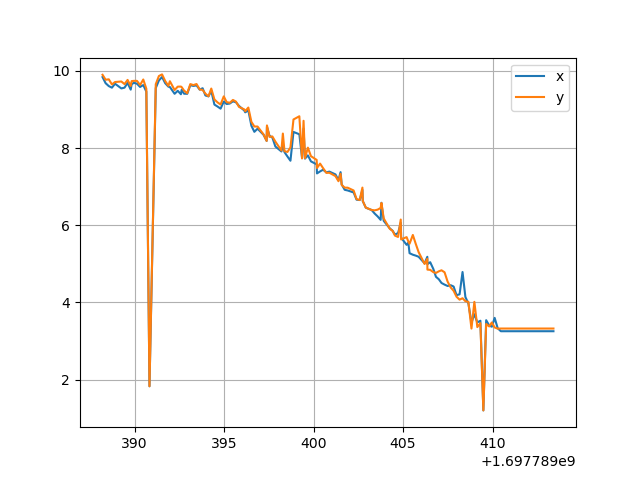

Data behind this chart, as committed beside it:
1.697789347315238237e+09, 9.771446604972714667e+00, 9.505630284317788670e-01, 1.449576000728581837e+00, 1.016952399869309076e+01, 9.732499886978217551e-01, 2.102721018208396853e+00, 1.044881010172625935e+01, 9.497537525780458401e-01, 2.169900021710125415e+00, 1.020878229656145209e+01, 9.950816367472014035e-01, 2.143599161091631622e+00, 1.061564446689636476e+01, 9.152265666139850486e-01, 2.178641780249224169e+00, 1.003452815632843453e+01, 1.034634082179016756e+00, 2.115485959230703372e+00, 9.874275380185897788e+00, 7.763863085322155744e-01, 1.875484983367141201e+00, 9.709795825949484538e+00, 1.095038502344610531e+00
1.697789347344463587e+09, 9.739172420349227366e+00, 9.457827665786207039e-01, 1.443556272508684568e+00, 1.034020386203055253e+01, 9.805009993340402241e-01, 2.120902311634833559e+00, 1.057683498822351176e+01, 9.620573394399912770e-01, 2.193522181441865282e+00, 1.039243053518549509e+01, 1.013217221596389050e+00, 2.173154074342953823e+00, 1.079590845746727368e+01, 9.214447011818902578e-01, 2.188620479595406731e+00, 1.017461171751248017e+01, 1.049648994448046713e+00, 2.130803188229922096e+00, 9.839308470737522683e+00, 7.753898525631894856e-01, 1.863635697510458433e+00, 9.630473524829220366e+00, 1.088200063210714053e+00
1.697789347516834497e+09, 9.761972025709802381e+00, 9.470279307104521038e-01, 1.446016449872754128e+00, 1.016061260914905695e+01, 9.650917734669096637e-01, 2.101855242330948226e+00, 1.037045171711564073e+01, 9.451469009311708191e-01, 2.161394211467548399e+00, 1.017738798650943544e+01, 9.942026330019868574e-01, 2.140241604416930343e+00, 1.063124877783967825e+01, 9.087767630503148508e-01, 2.180417690857828994e+00, 1.000925504936810384e+01, 1.034140668339230462e+00, 2.112822093317794359e+00, 9.920825177941432926e+00, 7.725728976395291880e-01, 1.870593033559534657e+00, 9.665143006861143249e+00, 1.101207003641740512e+00
1.697789347690129042e+09, 9.942880793753598567e+00, 9.638279601373903605e-01, 1.446191054185471891e+00, 1.025285605002289913e+01, 9.732823115116304713e-01, 2.111595220952251939e+00, 1.048623254831384521e+01, 9.453681925732886349e-01, 2.174041008275589437e+00, 1.023698568790263153e+01, 1.009065806346113980e+00, 2.146732880654685705e+00, 1.054655356797209542e+01, 9.119849065129206345e-01, 2.152209594176191843e+00, 1.008160890478357352e+01, 1.050418410671440039e+00, 2.120647199436960229e+00, 9.983801813303537998e+00, 7.954892839457531339e-01, 1.875941485647260931e+00, 9.817100869060803703e+00, 1.117704866428846477e+00
1.697789347863503695e+09, 9.799719250499581591e+00, 9.487688575518944400e-01, 1.442050951433005546e+00, 1.014641768855022974e+01, 9.880242123654990882e-01, 2.100177801568389846e+00, 1.045122285680707286e+01, 9.576840127418838611e-01, 2.170067899543861145e+00, 1.016677292382597741e+01, 1.017451512592518093e+00, 2.138898581747049832e+00, 1.063711812152470770e+01, 9.152305197917540713e-01, 2.161759880329530592e+00, 9.981624353891426438e+00, 1.046310467294238933e+00, 2.091688066495897669e+00, 9.733071250347947512e+00, 7.735074559141622563e-01, 1.863224210712981277e+00, 9.584742688265064814e+00, 1.089293007504061661e+00
1.697789348389808655e+09, 9.877685642855263737e+00, 9.589548260720359707e-01, 1.443172712443276273e+00, 1.042083862035779340e+01, 9.970389740811090862e-01, 2.129397737432305870e+00, 1.072830592119271387e+01, 9.945026290706990846e-01, 2.200565706005729538e+00, 1.040198100477456933e+01, 1.033133251548923992e+00, 2.164807727420161587e+00, 1.082530397467257721e+01, 9.535148392969100550e-01, 2.182006486974605863e+00, 1.015855473062392456e+01, 1.057499084065002259e+00, 2.110734065738839149e+00, 9.928387047589891878e+00, 7.908263009645368768e-01, 1.871201800463828446e+00, 9.639007201261755142e+00, 1.098074020360118697e+00
1.697789348212785721e+09, 9.895950194804919775e+00, 9.630595062292719444e-01, 1.450205299932466163e+00, 1.019564391347387478e+01, 9.979892744618804601e-01, 2.105751233779468823e+00, 1.043717083396691159e+01, 9.717177282434790175e-01, 2.168892754707713255e+00, 1.023184118182641278e+01, 1.019669512686733004e+00, 2.146397124987215577e+00, 1.071482820881930742e+01, 9.270503928518016856e-01, 2.189685724346486229e+00, 1.006604456649765567e+01, 1.050774076924250178e+00, 2.101074633458034135e+00, 1.006690710167659120e+01, 8.030744136078870055e-01, 1.892316079878049395e+00, 9.785477597579273379e+00, 1.115933632671299414e+00
1.697789348383828163e+09, 9.970034399051455054e+00, 9.673975149792748418e-01, 1.454599756773995001e+00, 1.021865918806189732e+01, 9.906576714575572318e-01, 2.108155619433307315e+00, 1.042954896860201863e+01, 9.709888663369005135e-01, 2.168022123934306045e+00, 1.023392498166503373e+01, 1.019814362292038812e+00, 2.146590307203187109e+00, 1.055524641853720169e+01, 9.240287580435798676e-01, 2.153324009973914599e+00, 1.006935314374964818e+01, 1.060093293601164222e+00, 2.119507093991985780e+00, 1.011326557092707468e+01, 7.971230412621848060e-01, 1.896284821074820881e+00, 9.859023108105235522e+00, 1.114483037869699045e+00
1.697789348564147234e+09, 9.904180469551951305e+00, 9.593741157310962109e-01, 1.451757364018836594e+00, 1.008900820140877563e+01, 9.868084065406599326e-01, 2.085267936007400902e+00, 1.036619279021859974e+01, 9.640647549721861331e-01, 2.151694585382760483e+00, 1.013894346699658477e+01, 1.009568307475491533e+00, 2.126999010091562781e+00, 1.061727320522846796e+01, 9.176643609464432139e-01, 2.169436449766450004e+00, 9.996354681343829540e+00, 1.051506482321618474e+00, 2.102515587802089581e+00, 1.009400722946219631e+01, 7.849393676119323926e-01, 1.894571009199172096e+00, 9.782154119118880331e+00, 1.113964258206821212e+00
1.697789348730715036e+09, 9.923917856098496415e+00, 9.577856408690847978e-01, 1.452312626772033211e+00, 1.024829772601474254e+01, 9.796953011807546519e-01, 2.110969311412791427e+00, 1.050718645611858371e+01, 9.637330442781777418e-01, 2.176191954855307920e+00, 1.026307837926913535e+01, 1.008860898320408817e+00, 2.149444152250934881e+00, 1.064763978103312603e+01, 9.173692425980607412e-01, 2.162874028138060289e+00, 1.007554820992900346e+01, 1.047277994695305026e+00, 2.119840068040856007e+00, 1.002452448772659466e+01, 7.775035324938596171e-01, 1.879303170053770788e+00, 9.808699693414249410e+00, 1.114098518218163747e+00
1.697789348907964706e+09, 9.868453963278756902e+00, 9.510798028600342402e-01, 1.455486659868364896e+00, 1.035663031691000668e+01, 9.892097606570231516e-01, 2.131768254689131226e+00, 1.058802043213051292e+01, 9.705138975264632206e-01, 2.194562479295576463e+00, 1.037145864979895649e+01, 1.018669146110230406e+00, 2.170640476778684214e+00, 1.079125463504615290e+01, 9.287296360363728187e-01, 2.187927740572393365e+00, 1.013935966017291790e+01, 1.053451489141352226e+00, 2.126777027392316999e+00, 1.006943077276308784e+01, 7.898497147041116939e-01, 1.892241982804057754e+00, 9.739958292020059361e+00, 1.088812587223822570e+00
1.697789349783765078e+09, 9.911866541194912728e+00, 9.641084217286548519e-01, 1.454396981374798337e+00, 1.039326403489832096e+01, 9.971726980418103015e-01, 2.126715164605689434e+00, 1.063434671360653638e+01, 9.890449134007247567e-01, 2.190517137840075179e+00, 1.042136817175594921e+01, 1.027977148322040124e+00, 2.167182757743792099e+00, 1.083164190885071143e+01, 9.367594962096916777e-01, 2.192660630481054973e+00, 1.023737033284242237e+01, 1.067520351045745608e+00, 2.137820666679839388e+00, 9.971697426475186532e+00, 7.964003332925148060e-01, 1.875085433220359699e+00, 9.859573643145994382e+00, 1.114786268103462819e+00
1.697789349251900673e+09, 9.849845456148811351e+00, 9.545757038431960106e-01, 1.450662753867738575e+00, 1.026731382135503523e+01, 9.924639248495576993e-01, 2.113218550722470557e+00, 1.053336306380894172e+01, 9.773279104188040689e-01, 2.179301180399289439e+00, 1.028975636521483850e+01, 1.022409347576537009e+00, 2.152608604835414496e+00, 1.066156657003667263e+01, 9.299797408943003552e-01, 2.164597679643665007e+00, 1.010783097499536964e+01, 1.061325701426717227e+00, 2.123588551382463940e+00, 9.964216107371330011e+00, 7.838757356404488785e-01, 1.883351213851352401e+00, 9.718684679698025519e+00, 1.097136841631659809e+00
1.697789349426823616e+09, 9.758465554312119039e+00, 9.480448498904308074e-01, 1.450215609970419761e+00, 1.003326656862604516e+01, 9.722464275638521558e-01, 2.088489827222823614e+00, 1.016288793454821970e+01, 9.462085268467090859e-01, 2.138786663191226456e+00, 1.004385844285763518e+01, 1.000466057657717345e+00, 2.125748151437803379e+00, 1.025038622930756738e+01, 8.975917416903038681e-01, 2.120720936402044288e+00, 9.906195700171874563e+00, 1.042582839293275221e+00, 2.083938691445760938e+00, 9.946120273467782269e+00, 7.833989273616631666e-01, 1.881857069513569680e+00, 9.735167250025098085e+00, 1.099706948306797161e+00
1.697789349601356983e+09, 9.875096007068419723e+00, 9.645752623769636713e-01, 1.452000864472348329e+00, 1.018154958678552369e+01, 9.873736515605792130e-01, 2.104344347978614138e+00, 1.037811674134953499e+01, 9.761350152267572744e-01, 2.162513397025781714e+00, 1.017125852476282333e+01, 1.023394948959192696e+00, 2.139849889471549194e+00, 1.060455999731620125e+01, 9.280151784352931310e-01, 2.168257479598738158e+00, 1.001833374262876575e+01, 1.064446896273166576e+00, 2.105077144473932904e+00, 1.000904068892163679e+01, 7.988549706774444870e-01, 1.887394192647706692e+00, 9.829532297531025975e+00, 1.120589166302986550e+00
1.697789349775924444e+09, 9.827209974078398247e+00, 9.561806903086819132e-01, 1.453309311021713679e+00, 1.012705584561074623e+01, 9.794092725537589805e-01, 2.098283916836469754e+00, 1.032870688265273351e+01, 9.592224771844120035e-01, 2.156805550678791761e+00, 1.013667279820061928e+01, 1.007785061341064159e+00, 2.135764862183996637e+00, 1.047397037316715540e+01, 9.142713677163468722e-01, 2.153893309330816130e+00, 9.976528932082519674e+00, 1.048223015281413151e+00, 2.091306055049765078e+00, 9.924580205829485635e+00, 7.897556269077888880e-01, 1.879879525537091034e+00, 9.808907476638834666e+00, 1.115288893141205939e+00
1.697789349951579094e+09, 9.901246324829179102e+00, 9.678979296855425574e-01, 1.456770032577317187e+00, 1.029506871779170574e+01, 1.007609704592302702e+00, 2.107079616132828015e+00, 1.059751831537860944e+01, 9.957737445062020409e-01, 2.186519927249896966e+00, 1.034981218620472809e+01, 1.040590504447378217e+00, 2.159379677462728075e+00, 1.081370594516546468e+01, 9.454299115050021074e-01, 2.190766849865325661e+00, 1.016163572709134755e+01, 1.069780557246580388e+00, 2.120486982309250479e+00, 9.930497069511504904e+00, 7.935274378262399120e-01, 1.880582652284282119e+00, 9.798328737516738940e+00, 1.117657035526768761e+00
1.697789350127338409e+09, 9.838953005706381205e+00, 9.542534686383379317e-01, 1.447676984936971722e+00, 1.007093544855835177e+01, 9.717455981148415134e-01, 2.092223485694323593e+00, 1.025570523296619285e+01, 9.502601070346070600e-01, 2.148691455381595894e+00, 1.008308823729462844e+01, 1.000198056278052805e+00, 2.129777219447444914e+00, 1.045034165264478965e+01, 9.097427548515130136e-01, 2.141840712066855446e+00, 9.927062469550937962e+00, 1.031667664522251782e+00, 2.085903321740160354e+00, 1.001008788736661437e+01, 7.841935711604310910e-01, 1.887174465539208201e+00, 9.774185272377103217e+00, 1.109268397086449198e+00
1.697789350297692537e+09, 9.806974534816829348e+00, 9.563776231715895859e-01, 1.443372772455306263e+00, 1.017006171094432609e+01, 9.766399468217542568e-01, 2.102991573170098327e+00, 1.036509137899596666e+01, 9.651241969260614395e-01, 2.160946537244253562e+00, 1.015312835830218319e+01, 1.012010993043073404e+00, 2.137723436910903718e+00, 1.054492561823321317e+01, 9.132339402550186946e-01, 2.152209594176191843e+00, 9.949070515209331944e+00, 1.048168112999278145e+00, 2.088522828799361797e+00, 9.882419615297475701e+00, 7.893411019048623967e-01, 1.867418748987142552e+00, 9.756383404858901542e+00, 1.112510044182803304e+00
1.697789350470757008e+09, 9.858387189644810533e+00, 9.565585895603236910e-01, 1.450898123429790854e+00, 1.015139611593388658e+01, 9.731566955077387560e-01, 2.100881244468817854e+00, 1.028514406685425442e+01, 9.563577446665622039e-01, 2.152049012056295840e+00, 1.013650411068706703e+01, 1.008648366298131815e+00, 2.135764862183995749e+00, 1.048745185523050516e+01, 9.067439788425855074e-01, 2.145933691846855229e+00, 9.935012342483366510e+00, 1.045003599783398851e+00, 2.086885636887359841e+00, 1.001302322060137762e+01, 7.970562057328558492e-01, 1.887526028912804188e+00, 9.736426006636584418e+00, 1.099431028804763510e+00
1.697789350643373489e+09, 9.851735984437288707e+00, 9.543324349918769212e-01, 1.447273690750476627e+00, 1.025020344226627955e+01, 9.814025382980129386e-01, 2.111324665990549576e+00, 1.047487928893849052e+01, 9.721783751004260399e-01, 2.172809904161532746e+00, 1.022973998236631843e+01, 1.016733316705839885e+00, 2.145949450763922517e+00, 1.065125342688314269e+01, 9.289589121570417385e-01, 2.172990501219583592e+00, 1.002220199806677670e+01, 1.043702309834678932e+00, 2.105187214744185464e+00, 9.905814462289580291e+00, 7.796477786651087039e-01, 1.869288533050331713e+00, 9.776293211742201450e+00, 1.112330971440446570e+00
1.697789350816868067e+09, 9.853895161463658070e+00, 9.591391118153875794e-01, 1.449363979267095592e+00, 1.000912469969356522e+01, 9.628697619125146101e-01, 2.076982571481109652e+00, 1.019398236476711084e+01, 9.414661980799894359e-01, 2.142256138421750222e+00, 1.004175549318859240e+01, 9.929544937844551056e-01, 2.125580273604066761e+00, 1.025491601392197261e+01, 9.093115554222950259e-01, 2.121266667039376941e+00, 9.879075963845323827e+00, 1.032718065835394938e+00, 2.081100892131625635e+00, 9.948112675219022094e+00, 7.945761035531696548e-01, 1.882076796622065951e+00, 9.762917094336909685e+00, 1.113731718789698233e+00
1.697789350993094444e+09, 9.936849213162922467e+00, 9.665164579481091423e-01, 1.449935290053068426e+00, 1.039404455782675463e+01, 9.972240306981511315e-01, 2.126769274066832249e+00, 1.065147683796792144e+01, 9.807231407232409603e-01, 2.192363743459204706e+00, 1.040938620681262528e+01, 1.026852346130949556e+00, 2.165839771838970584e+00, 1.074799970741235988e+01, 9.399674301986243874e-01, 2.173952049208467407e+00, 1.011590914802254737e+01, 1.065159805456943554e+00, 2.106392492138688066e+00, 1.001676459824051335e+01, 7.904826815789108840e-01, 1.878911833646546015e+00, 9.825129357011247677e+00, 1.120299539619425300e+00
1.697789351166242599e+09, 9.905314553862044846e+00, 9.574150120438905676e-01, 1.450093798229799447e+00, 1.021026013389994702e+01, 9.674722903352898085e-01, 2.106965211288138295e+00, 1.036138438251652616e+01, 9.613657442200684855e-01, 2.160243997235544278e+00, 1.016833114347068268e+01, 1.010044639817989420e+00, 2.139091969234597546e+00, 1.057606437672327715e+01, 9.218441713557157247e-01, 2.164758593461374225e+00, 9.995425117118156066e+00, 1.040227614983277205e+00, 2.093186181305984661e+00, 9.972947637264800491e+00, 7.834527496095615717e-01, 1.883936586791292500e+00, 9.829123129330874065e+00, 1.107954633507710840e+00
1.697789351341572046e+09, 9.862337618906089176e+00, 9.567852511475415378e-01, 1.449932096013219152e+00, 1.018466396695169607e+01, 9.860205819062896060e-01, 2.104424792467042948e+00, 1.038109892211119778e+01, 9.653033038878149341e-01, 2.153251242786399455e+00, 1.020196034823019104e+01, 1.015268529560102273e+00, 2.142955784208230519e+00, 1.054012354309886845e+01, 9.211988637820667236e-01, 2.151580542067982993e+00, 1.001218320796491312e+01, 1.053126131083240491e+00, 2.095153436101574229e+00, 9.926586922911550204e+00, 7.912706509014908463e-01, 1.880072180712050622e+00, 9.822409356420571669e+00, 1.109291273524405819e+00
1.697789351515255451e+09, 9.868730746475845805e+00, 9.568111171578259633e-01, 1.451027771218517781e+00, 1.025628312017536103e+01, 9.822145027068954759e-01, 2.111973997898636046e+00, 1.045441113765243202e+01, 9.706800152490866473e-01, 2.170571533045067003e+00, 1.024246002461487137e+01, 1.018183325342271628e+00, 2.147348432711715382e+00, 1.058774617762242620e+01, 9.241838302525132720e-01, 2.156630012338594860e+00, 9.990403315271290552e+00, 1.050160515577888809e+00, 2.092779527770563863e+00, 9.962884114896574772e+00, 7.839468185762612507e-01, 1.883175432164553076e+00, 9.796612938145193183e+00, 1.114771396013288118e+00
1.697789351689161539e+09, 9.807063222669551550e+00, 9.536150371452177810e-01, 1.444428922749012134e+00, 1.005946582386715527e+01, 9.682743988878369512e-01, 2.091465931801552713e+00, 1.024782456566424926e+01, 9.471129753730966883e-01, 2.148299740436213412e+00, 1.007771832220914376e+01, 9.972761670246065302e-01, 2.129665300891619317e+00, 1.044198595309427979e+01, 9.065569395046458867e-01, 2.141404127556986836e+00, 9.872656730521704560e+00, 1.033070271384412209e+00, 2.080555161494291205e+00, 9.870385054314070317e+00, 7.899092738102377886e-01, 1.866549081981008218e+00, 9.733588000888865110e+00, 1.111560307791276347e+00
1.697789351859386206e+09, 9.851954376583153206e+00, 9.488938401161800540e-01, 1.454364518227392766e+00, 1.009647277384600095e+01, 9.739579940578974027e-01, 2.085673696674655186e+00, 1.032323489221727186e+01, 9.464092378279976847e-01, 2.155910202232202533e+00, 1.015776917914647370e+01, 9.975890346092510796e-01, 2.137779396188816516e+00, 1.045469688368259042e+01, 9.098145292698938125e-01, 2.151526798520392081e+00, 9.993646835916141669e+00, 1.037832194680988085e+00, 2.101830071501491037e+00, 1.005297477110589455e+01, 7.871198817388418423e-01, 1.890734044696867233e+00, 9.838050942604747107e+00, 1.115753555952299747e+00
1.697789352328043222e+09, 9.903350179587043556e+00, 9.524150639120010364e-01, 1.454139563240615773e+00, 1.020919468378046879e+01, 9.654899521451816291e-01, 2.097637406046016118e+00, 1.047788687084761783e+01, 9.501336235601066660e-01, 2.172977781995268032e+00, 1.018986330646162841e+01, 1.010052001326157578e+00, 2.141416749253075569e+00, 1.075532258647094430e+01, 9.144741508387390638e-01, 2.184052563379939027e+00, 1.000735823159516080e+01, 1.039333064703505283e+00, 2.103426090420148942e+00, 9.988765296923570958e+00, 7.826669989141784578e-01, 1.885284812406128996e+00, 9.759205892295073070e+00, 1.098325876710314786e+00
1.697789352206249952e+09, 9.877352148801010756e+00, 9.586205665904756756e-01, 1.455107905355416120e+00, 1.020447401103098350e+01, 9.705580664466189056e-01, 2.097530108204122001e+00, 1.044100770763695785e+01, 9.526304286380331554e-01, 2.169340428931008091e+00, 1.021422985656777804e+01, 1.008432991022397918e+00, 2.144494509538218630e+00, 1.063065945479685404e+01, 9.201048711504931088e-01, 2.171009236355044170e+00, 1.003526511307716795e+01, 1.047464881316872320e+00, 2.106838268797969427e+00, 1.005176177295545159e+01, 7.833320326381397747e-01, 1.881942187989589899e+00, 9.782491402590610008e+00, 1.114990657408061248e+00
1.697789352379103661e+09, 9.812844420110474530e+00, 9.502760976537005799e-01, 1.454979128942661903e+00, 1.009537659999085868e+01, 9.543938704918740745e-01, 2.103694140517236910e+00, 1.021354546551234499e+01, 9.270714323932852663e-01, 2.134687992686244762e+00, 1.010396819718503458e+01, 9.825663880439198250e-01, 2.140937483890104076e+00, 1.037629125635292660e+01, 8.932403133695554498e-01, 2.143051387710966260e+00, 1.000059745651827292e+01, 1.028491947299119413e+00, 2.111545657567858836e+00, 9.978842032697624376e+00, 7.810950812729502424e-01, 1.884318013128740033e+00, 9.772305622729058783e+00, 1.107698389831618169e+00
1.697789352556080580e+09, 9.920389321347867551e+00, 9.605221657787030853e-01, 1.452032060399438995e+00, 1.021901350817066856e+01, 9.803070815166691210e-01, 2.098894373047437423e+00, 1.045795785980146064e+01, 9.628330313626130010e-01, 2.161628311174053074e+00, 1.023887570716165563e+01, 1.009876707370279680e+00, 2.137820666679839832e+00, 1.070289367089881516e+01, 9.249593542427012594e-01, 2.178627061565832523e+00, 1.003859261843508222e+01, 1.046864330107958097e+00, 2.107028343296396322e+00, 9.996931857241433406e+00, 7.786143948318914321e-01, 1.868078584122253805e+00, 9.668673312265767095e+00, 1.101907276358478072e+00
1.697789352730268717e+09, 9.802540635185083673e+00, 9.458241049133776501e-01, 1.450097213026211973e+00, 1.008323583394690814e+01, 9.643884186605978792e-01, 2.084302282988816035e+00, 1.027054557874247998e+01, 9.429244928400594139e-01, 2.140928424469295877e+00, 1.013952348042124108e+01, 9.967027199379875357e-01, 2.144913040109571511e+00, 1.045933163280265177e+01, 9.015096315115785908e-01, 2.152045831032290302e+00, 9.962107907334116774e+00, 1.035532718425562271e+00, 2.107409036883039377e+00, 9.982565619488816822e+00, 7.739021661712889300e-01, 1.866615912560977142e+00, 9.649343419398933364e+00, 1.096178926343833737e+00
1.697789352901874065e+09, 1.837416295447811043e+00, -1.599587728427475986e+00, 1.105151144614765490e+00, 1.832611129837812713e+00, -1.604131333450076857e+00, 1.225637722971451460e+00, 1.830183119804337233e+00, -1.606636604888777020e+00, 1.230453146484457250e+00, 1.838349394736913833e+00, -1.601653843363889829e+00, 1.231370649839688802e+00, 1.826700590911262800e+00, -1.609126486011758450e+00, 1.226680514254775867e+00, 1.844049737960304691e+00, -1.598284635696349376e+00, 1.228598788041507683e+00, 1.856095624647912778e+00, -1.589617022502555654e+00, 1.195508603465232245e+00, 1.854062001474963806e+00, -1.593136874274322601e+00
1.697789353829726458e+09, 9.832014622291723072e+00, 9.559424761264644355e-01, 1.449952299574878367e+00, 1.009500939253648966e+01, 9.598353176167888634e-01, 2.085888292358443863e+00, 1.030288731655100598e+01, 9.398746490153657707e-01, 2.154063546061117496e+00, 1.012513911075390638e+01, 9.898894189322008375e-01, 2.134589717347847859e+00, 1.041278960862085157e+01, 9.016705975309000642e-01, 2.138020597605519768e+00, 9.957427563660500525e+00, 1.029684275520506676e+00, 2.098307822853417992e+00, 9.961797927714002299e+00, 7.759881483484939446e-01, 1.865140056119246603e+00, 9.710428289718263883e+00, 1.106247635768349502e+00
1.697789353251493216e+09, 9.870048336394038557e+00, 9.564079430756668998e-01, 1.456886379874449577e+00, 1.022080018563687709e+01, 9.813411774125281317e-01, 2.108348561411818700e+00, 1.047203778821738851e+01, 9.553322862066344623e-01, 2.172642026327799236e+00, 1.026926358739482126e+01, 1.004123499737073377e+00, 2.150426192996859331e+00, 1.056810851583361988e+01, 9.152636441016435143e-01, 2.154665382044194999e+00, 1.005608309699584701e+01, 1.040293473808192148e+00, 2.108984639067888800e+00, 1.010817659512711408e+01, 7.781045775094601602e-01, 1.886681873173022606e+00, 9.748763300190784520e+00, 1.102414823196326665e+00
1.697789353426967621e+09, 9.851263737978486645e+00, 9.519984993665540074e-01, 1.452856781747388748e+00, 1.016344075950211767e+01, 9.743073129237391772e-01, 2.093023598844503397e+00, 1.049339274078700157e+01, 9.550555527017858815e-01, 2.174880397444265423e+00, 1.024263634841254955e+01, 9.996664277842290947e-01, 2.147404391989626404e+00, 1.057515436072754511e+01, 9.137247211562257165e-01, 2.155320258808993916e+00, 1.003764729059477645e+01, 1.027313319194549157e+00, 2.106893303933096373e+00, 9.994418472445829593e+00, 7.682305995648865959e-01, 1.867850396690823978e+00, 9.758901683377882108e+00, 1.101572711724938758e+00
1.697789353602894068e+09, 9.798297188732849605e+00, 9.408999204610570821e-01, 1.451229074760135518e+00, 1.010163727603269912e+01, 9.580905720322734354e-01, 2.095470145234759496e+00, 1.029305665958232474e+01, 9.462131869143326490e-01, 2.152776482669149338e+00, 1.009234541358073400e+01, 9.939313906311298963e-01, 2.130784486449854853e+00, 1.050760394456083446e+01, 8.973014549838429499e-01, 2.147952895204991108e+00, 9.980403478254263661e+00, 1.020416729221667040e+00, 2.109547758133177631e+00, 9.989234116979057276e+00, 7.665016375610179677e-01, 1.876332835800022192e+00, 9.724630157826522847e+00, 1.087693659619084263e+00
1.697789353776661158e+09, 9.791018914489653113e+00, 9.399761353766137306e-01, 1.449682427150253305e+00, 1.005302376969339306e+01, 9.614039727108466549e-01, 2.081113538394091300e+00, 1.023215108764757098e+01, 9.393569996140554990e-01, 2.136741389327445617e+00, 1.006873917340451818e+01, 9.901273368057258439e-01, 2.118982283241393372e+00, 1.036873850079502191e+01, 8.845686027056572920e-01, 2.132945302678315613e+00, 9.972641298386220043e+00, 1.018049124293983754e+00, 2.099573630961319992e+00, 9.903064047524528846e+00, 7.588628124740814940e-01, 1.859891460091743109e+00, 9.734312044763282046e+00, 1.086995652282400249e+00
1.697789353951558113e+09, 9.873223171941102549e+00, 9.524286544142640532e-01, 1.453579856675984994e+00, 1.023997701075262690e+01, 9.830549979902694080e-01, 2.073539774945349023e+00, 1.060252639038172795e+01, 9.760231088123731968e-01, 2.158376350378061304e+00, 1.031866533666020480e+01, 1.018010742057557483e+00, 2.128033726942315074e+00, 1.080809921774505433e+01, 9.342154630074119837e-01, 2.170630313595829364e+00, 1.017712319139883803e+01, 1.042463656966114760e+00, 2.103749127062867874e+00, 9.864535142467214968e+00, 7.606126464274101107e-01, 1.856966013125596726e+00, 9.814679789105172247e+00, 1.100085242450417944e+00
1.697789354126619339e+09, 9.836464544698383605e+00, 9.476711617742491489e-01, 1.444127502917567085e+00, 1.005451408600581154e+01, 9.826005883931500096e-01, 2.045294542256232084e+00, 1.028064264680035578e+01, 9.743383195099609706e-01, 2.114517214538644385e+00, 1.005020672770525891e+01, 1.018832100283563635e+00, 2.072004773667674105e+00, 1.058844777679266080e+01, 9.334436456418048200e-01, 2.147146142920016043e+00, 9.990477083714010220e+00, 1.049890777268129849e+00, 2.065781912269736509e+00, 9.868555004792748164e+00, 7.674798546800104537e-01, 1.875001583728446830e+00, 9.784276164549948973e+00, 1.085824396928761093e+00
1.697789354300110817e+09, 9.719519625563199483e+00, 9.367291423175435616e-01, 1.441563234104166646e+00, 9.839788223389170696e+00, 9.816919932477299326e-01, 2.014636210996893606e+00, 9.975862625410236717e+00, 9.664122439605579151e-01, 2.064262805499779141e+00, 9.882954178646317089e+00, 1.012528563968003947e+00, 2.054583077496591415e+00, 1.026395899312081639e+01, 9.167343965283321072e-01, 2.112754923630544290e+00, 9.846705177110314011e+00, 1.036207660080186388e+00, 2.050806919868975342e+00, 9.758175914136414164e+00, 7.600774485949171044e-01, 1.865480151207371096e+00, 9.586852547363360344e+00, 1.074588612293746470e+00
1.697789354474521875e+09, 9.728581701738100662e+00, 9.351902400253269132e-01, 1.439942144889880593e+00, 9.892854979907900415e+00, 9.858150952079529628e-01, 2.028844116174685297e+00, 1.006305140945892695e+01, 9.735574822682666607e-01, 2.073304309678582147e+00, 9.921663250983966620e+00, 1.024638442762034307e+00, 2.058571976399005354e+00, 1.033061624593346117e+01, 9.216350773258389362e-01, 2.110482209270460263e+00, 9.865004939330312084e+00, 1.046367674970728467e+00, 2.052668406023435921e+00, 9.710249955476879080e+00, 7.559917997938000456e-01, 1.861305481253865635e+00, 9.493625326806855114e+00, 1.064122488594441363e+00
1.697789354648847580e+09, 9.819147583112023625e+00, 9.503287099482540246e-01, 1.444269334248478698e+00, 9.874328585318918883e+00, 9.973952163069479404e-01, 2.009424762658610142e+00, 9.994585323240398722e+00, 9.899327841869656197e-01, 2.057434495196188706e+00, 9.913411452479445884e+00, 1.027994904665415321e+00, 2.049051498847462849e+00, 1.030107092796017021e+01, 9.233860389079464603e-01, 2.107638897604624528e+00, 9.871543794766198587e+00, 1.051157712659593679e+00, 2.044728192554410295e+00, 9.718448426323270439e+00, 7.605277522755312658e-01, 1.853431485353978836e+00, 9.695638426504478602e+00, 1.089371990346810426e+00
1.697789354823187113e+09, 9.794146631838920314e+00, 9.447441556432196741e-01, 1.437559825196226715e+00, 9.985536748505667859e+00, 1.014334553757534341e+00, 2.020312004652011328e+00, 1.022779963485388244e+01, 9.898772153533039742e-01, 2.081318126302936111e+00, 1.006397078121905153e+01, 1.039833698263147532e+00, 2.064393963863057291e+00, 1.055318021433996556e+01, 9.414706555652520015e-01, 2.133926118666112703e+00, 1.000833565336755804e+01, 1.062049913316399863e+00, 2.058647129888143024e+00, 9.707218061486717176e+00, 7.571625535812801511e-01, 1.852300957955332450e+00, 9.693682552955531051e+00, 1.086528349240555302e+00
1.697789354997939348e+09, 9.718770306294242545e+00, 9.408601633769958505e-01, 1.431971951978118218e+00, 9.749998937117272391e+00, 9.937852179012658382e-01, 1.996989598683535316e+00, 9.968673290331491188e+00, 9.866619549829828140e-01, 2.054722744183324235e+00, 9.821679011635454870e+00, 1.027262500189038086e+00, 2.039538008072596664e+00, 1.029898904391388825e+01, 9.318762866969504399e-01, 2.098119516799194617e+00, 9.752763430479649998e+00, 1.056383241146518825e+00, 2.032420163020692172e+00, 9.578046113029429875e+00, 7.496510289529199067e-01, 1.841415705503721689e+00, 9.540498215017972683e+00, 1.072171611106928601e+00
1.697789355172884226e+09, 9.774997796897530122e+00, 9.435078668866937468e-01, 1.440027627905195340e+00, 9.830253293219115562e+00, 9.997141998170048227e-01, 1.995957063722569869e+00, 9.987309326169508950e+00, 9.865388710258945482e-01, 2.056462661862678232e+00, 9.871440512794240618e+00, 1.039376765509361977e+00, 2.044494137219846408e+00, 1.029324993868498517e+01, 9.293801605159121015e-01, 2.106596775844300495e+00, 9.832132279198015468e+00, 1.062614534461365778e+00, 2.040434329301353600e+00, 9.805370601313828871e+00, 7.640607183035337258e-01, 1.869552351437709259e+00, 9.665446554246983624e+00, 1.083663681882961471e+00
1.697789355344547987e+09, 9.737868584982907194e+00, 9.432635695934057374e-01, 1.435562914672792179e+00, 9.757232861879941765e+00, 9.836622979551938872e-01, 1.997650993087219273e+00, 9.931011753510487594e+00, 9.721738400911456024e-01, 2.050768385821155615e+00, 9.808510405385616693e+00, 1.024118605213738764e+00, 2.038114439062214345e+00, 1.019507863212397147e+01, 9.304551190647072367e-01, 2.096403480864216906e+00, 9.742091672212991327e+00, 1.044616167766735604e+00, 2.022479110431569360e+00, 9.684454976208892063e+00, 7.554500710556963927e-01, 1.850460242367522046e+00, 9.621539320204259838e+00, 1.087755566736980262e+00
1.697789355514260530e+09, 9.766113005759143206e+00, 9.454564567273452402e-01, 1.435896202009333544e+00, 9.757296837715079718e+00, 9.926061549951861185e-01, 1.988848630333601486e+00, 9.963800749134202661e+00, 9.841745641953985047e-01, 2.054142771623538977e+00, 9.834157724846814830e+00, 1.035516362817900715e+00, 2.040750677970327054e+00, 1.031681743329774648e+01, 9.310408706352922836e-01, 2.118467316979506965e+00, 9.791278580757428074e+00, 1.058294607827959366e+00, 2.036321796604697809e+00, 9.664233280123525560e+00, 7.538821948507017368e-01, 1.848720908355251824e+00, 9.609978420717323999e+00, 1.086397183976598457e+00
1.697789355682517529e+09, 9.817949711722894435e+00, 9.559916832538359888e-01, 1.437753814958073972e+00, 9.771576173075478877e+00, 1.014192272325709965e+00, 1.981542989788576792e+00, 9.940341754947983333e+00, 9.843241476340173213e-01, 2.042861566071664914e+00, 9.827021678058439846e+00, 1.037100339950331573e+00, 2.031259245168841154e+00, 1.022646870799495566e+01, 9.352497887930528719e-01, 2.099783362883928195e+00, 9.792302336474126179e+00, 1.060679112270586977e+00, 2.027705381108518612e+00, 9.792243614946402275e+00, 7.740596076443375662e-01, 1.868585552160319629e+00, 9.696003458334057967e+00, 1.097764500707514967e+00
1.697789355845232487e+09, 9.765852462124062328e+00, 9.464397506870888543e-01, 1.435760152509253817e+00, 9.767180288262467869e+00, 1.001210778560852166e+00, 1.989756089915172277e+00, 9.951656056651440707e+00, 9.909748383329967103e-01, 2.043854557500285551e+00, 9.850090453812709868e+00, 1.044918451057049502e+00, 2.033454278853159547e+00, 1.020001054154225528e+01, 9.293796214382538112e-01, 2.096832672231799588e+00, 9.807218527028625843e+00, 1.067706908697737989e+00, 2.029064211484524094e+00, 9.705128922205387809e+00, 7.644410912786870904e-01, 1.852156093029482697e+00, 9.617256768051360538e+00, 1.085976579562738742e+00
1.697789356145917654e+09, 9.821187199986420424e+00, 9.536279597459099699e-01, 1.436500848588772916e+00, 9.897981852248914691e+00, 1.015443825525291777e+00, 1.993831267840753041e+00, 1.001159008328341926e+01, 1.007487102464856177e+00, 2.041046890155342020e+00, 9.916657966565399107e+00, 1.062380974814164381e+00, 2.031411971975275677e+00, 1.036352757886404596e+01, 9.545102143129331473e-01, 2.104767872993572375e+00, 9.905428065141855143e+00, 1.070359765928091678e+00, 2.030272357996989463e+00, 9.713665521187451191e+00, 7.666425234876711459e-01, 1.852938793335003442e+00, 9.704714520192153415e+00, 1.087784350207101181e+00
1.697789356183884382e+09, 9.732097728086893440e+00, 9.449708882036925717e-01, 1.432899374894778477e+00, 9.743173032339942807e+00, 1.001769081960913521e+00, 1.970001103009327403e+00, 9.922175780812843016e+00, 9.909412546940845612e-01, 2.041032371334733586e+00, 9.763375389169690166e+00, 1.048066099050825040e+00, 2.015975382633020008e+00, 1.022258157609503471e+01, 9.434628791666975767e-01, 2.099407820437293903e+00, 9.750103910497937676e+00, 1.055697366082078537e+00, 2.014628566113225716e+00, 9.786338940971265998e+00, 7.637958247702746339e-01, 1.868102152521625703e+00, 9.629042537345474884e+00, 1.080978990550433672e+00
1.697789356347565889e+09, 9.816003417390652075e+00, 9.552360575476182003e-01, 1.436647090658672132e+00, 9.878986129039162734e+00, 1.024299186995771827e+00, 1.992053345640208972e+00, 1.007677133368101607e+01, 1.005991544537083504e+00, 2.047750789511046499e+00, 9.941016130567289721e+00, 1.057298971907915552e+00, 2.033972227572767189e+00, 1.049354923703794640e+01, 9.577765459102486334e-01, 2.118405459935192248e+00, 9.898137498887548347e+00, 1.080323453851379290e+00, 2.029621102750152062e+00, 9.683591824869449027e+00, 7.659655073689317639e-01, 1.850431239565264896e+00, 9.679625390169126931e+00, 1.086685100269822790e+00
1.697789356525056839e+09, 9.767962398798283985e+00, 9.515713197201798312e-01, 1.431275213160872806e+00, 9.783301498927723827e+00, 1.015044643988127326e+00, 1.973881531324318095e+00, 9.932234384667333771e+00, 1.001436216046290850e+00, 2.042047875038106142e+00, 9.835669571261805189e+00, 1.055753928065942260e+00, 2.023301611936354050e+00, 1.026481347519395548e+01, 9.380866593639592965e-01, 2.103829932920206147e+00, 9.823418069607875225e+00, 1.063554545888197866e+00, 2.022058433415607315e+00, 9.649181016143263179e+00, 7.634040956485217411e-01, 1.847517957422597945e+00, 9.649266752032817251e+00, 1.083535488094818922e+00
1.697789356696420193e+09, 9.728899387728288772e+00, 9.440439550857342432e-01, 1.429849327137098447e+00, 9.697345975928451267e+00, 1.007230453045792284e+00, 1.974320804490208303e+00, 9.861968658333834625e+00, 9.954540435036935975e-01, 2.034888093891350724e+00, 9.756820402425876892e+00, 1.039376746455510370e+00, 2.024122291583089872e+00, 1.016889639355477115e+01, 9.306880038862644922e-01, 2.084632782561432141e+00, 9.712408548075746495e+00, 1.061741454736654822e+00, 2.019575569249018265e+00, 9.718560421026491980e+00, 7.690176824970005320e-01, 1.853474967177003441e+00, 9.555792825011220515e+00, 1.074194502871614665e+00
1.697789356869382620e+09, 9.726242634221035743e+00, 9.425627377871954593e-01, 1.433046642089228717e+00, 9.778354396260773740e+00, 1.012429633032813747e+00, 1.973287666337298907e+00, 9.928719654098255631e+00, 9.990529556205556272e-01, 2.032625450841955672e+00, 9.834814680753614979e+00, 1.044478465540037648e+00, 2.023094415516229816e+00, 1.026545237146214440e+01, 9.453720198947919151e-01, 2.103776285530284174e+00, 9.812424552142099188e+00, 1.069201588442924011e+00, 2.029661976265980439e+00, 9.742960706896829137e+00, 7.680800352281127452e-01, 1.855431649213121759e+00, 9.583319413532681352e+00, 1.074370570569286309e+00
1.697789357451846838e+09, 9.736962304593419049e+00, 9.442273898745642269e-01, 1.428913365136056823e+00, 9.640048194235228962e+00, 9.980426955659125188e-01, 1.959826726631527460e+00, 9.835811610737152932e+00, 9.891698884579165352e-01, 2.032013729197397200e+00, 9.752619090775951349e+00, 1.035160314091350564e+00, 2.023495157468045758e+00, 1.010964826142375905e+01, 9.216339950094931677e-01, 2.087360184214335668e+00, 9.712298419713562225e+00, 1.057943931639077961e+00, 2.019366524544004005e+00, 9.614981807305012396e+00, 7.578514947140427838e-01, 1.844474229810856958e+00, 9.557722273432233351e+00, 1.079478902138637286e+00
1.697789357223678350e+09, 9.762407618380555263e+00, 9.448846771133204703e-01, 1.429604397649232306e+00, 9.682593727488200130e+00, 1.004166501031996006e+00, 1.972751376222792175e+00, 9.813536974822183012e+00, 9.892448075083286607e-01, 2.029795889379296892e+00, 9.725740652434859967e+00, 1.034635550260827541e+00, 2.020806703814946648e+00, 1.015576473780481415e+01, 9.277811755930596149e-01, 2.092272513951235258e+00, 9.695616061678464348e+00, 1.058377144754835353e+00, 2.017723204115545954e+00, 9.671213038611057300e+00, 7.640015911364526069e-01, 1.849329675259546946e+00, 9.568500935617050729e+00, 1.082829692787976361e+00
1.697789357386364460e+09, 9.739565901260023750e+00, 9.461407723199518616e-01, 1.433704833251564503e+00, 9.746094742106544473e+00, 1.010833345115185189e+00, 1.970248554401392349e+00, 9.892450429697253966e+00, 9.970768303841340829e-01, 2.037948871635334669e+00, 9.808586329939236848e+00, 1.034491997589217949e+00, 2.011688041081629130e+00, 1.013927082195595730e+01, 9.361149461801409055e-01, 2.090609397401853808e+00, 9.808715423022457358e+00, 1.061337548677928622e+00, 2.029377787725140436e+00, 9.690412106180840368e+00, 7.568656169839658165e-01, 1.851025525921508930e+00, 9.590229555014760265e+00, 1.085559629208958876e+00
1.697789357558740377e+09, 9.727032273245303173e+00, 9.489393096302682906e-01, 1.431780937337991944e+00, 9.620178126950643005e+00, 1.000259047445182015e+00, 1.958073945911837477e+00, 9.731775753862846656e+00, 9.746653021025857289e-01, 2.021538381709717225e+00, 9.660793104165689371e+00, 1.030217916851200011e+00, 2.014273865468760860e+00, 9.989269458460208639e+00, 9.157561526679124375e-01, 2.074890263564146409e+00, 9.634744663111835195e+00, 1.054196282920173644e+00, 2.011608467423517510e+00, 9.664485809587247900e+00, 7.655179192883743156e-01, 1.848851358406172318e+00, 9.558145589990905577e+00, 1.083756790433164197e+00
... 427 more rows
